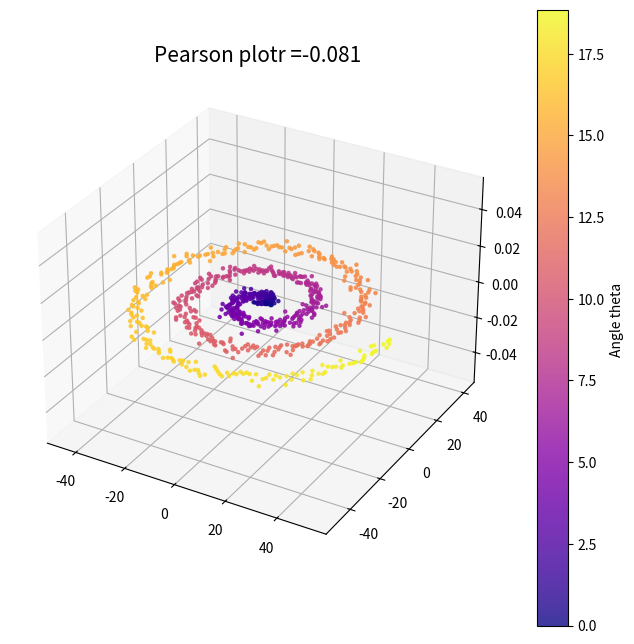

The matplotlib source for this figure:
import numpy as np
import matplotlib.pyplot as plt
from scipy.stats import pearsonr
from mpl_toolkits.mplot3d import Axes3D

np.random.seed(42)
theta = np.linspace(0, 6*np.pi, 800)
r = np.linspace(0, 50, 800) + np.random.normal(0,2,800)
z = np.linspace(-10,10,800)
x = r *np.cos(theta)
y = r *np.sin(theta)

r_value, p_value = pearsonr(x, y)
fig = plt.figure(figsize = (8,8))
ax = fig.add_subplot(111,projection = '3d')
sc = ax.scatter(x,y, c = theta , cmap = 'plasma', s = 5, alpha = 0.8)
plt.title(f"Pearson plotr ={r_value:.3f}", fontsize = 15)
# plt.axis('Circular ratio')
plt.colorbar(sc, ax = ax, label = "Angle theta ")
plt.show()

